The GitHub repository Abdol/GAF-Energy contains a labelled image folder "data" with 2 categories: abnormal, normal. Examples follow, each with its label.

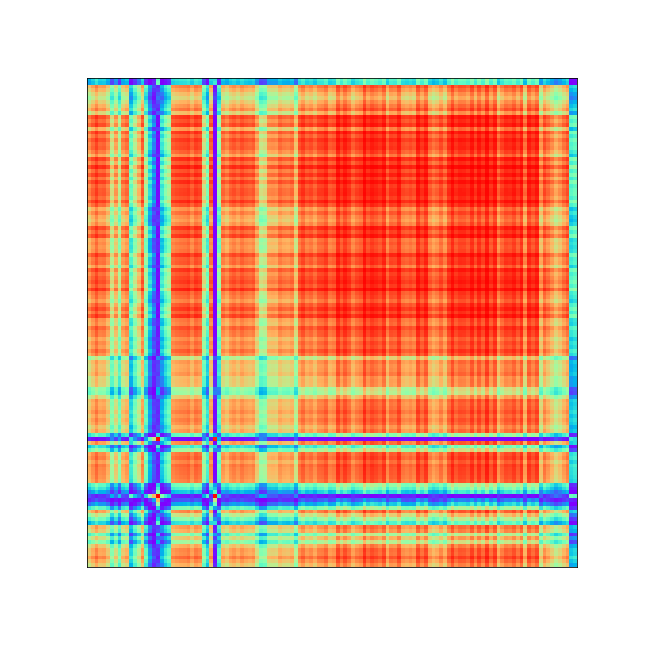
Label: abnormal

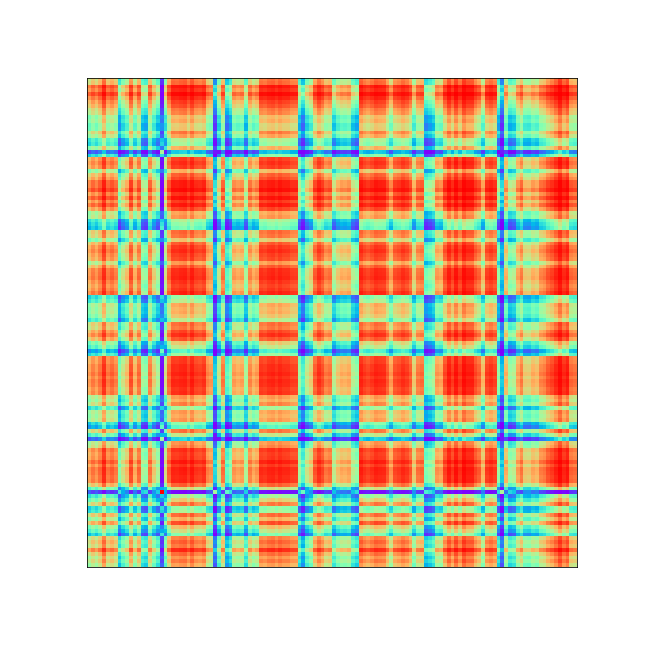
Label: abnormal

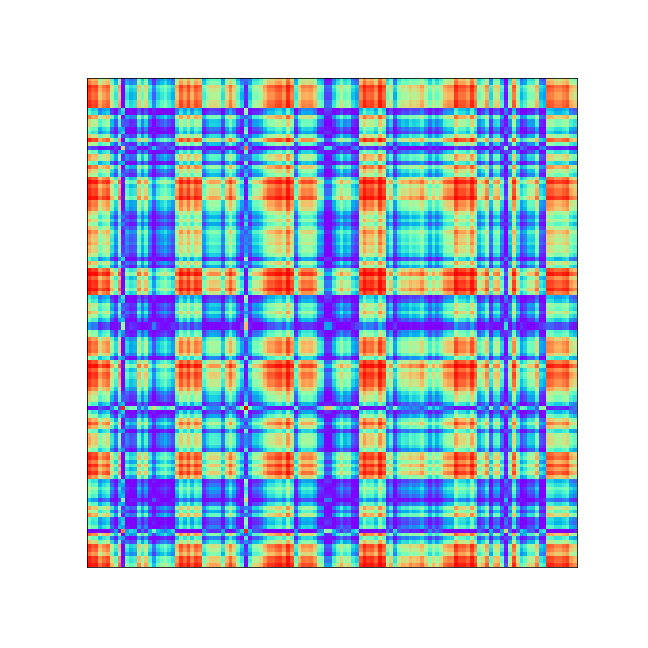
Label: normal

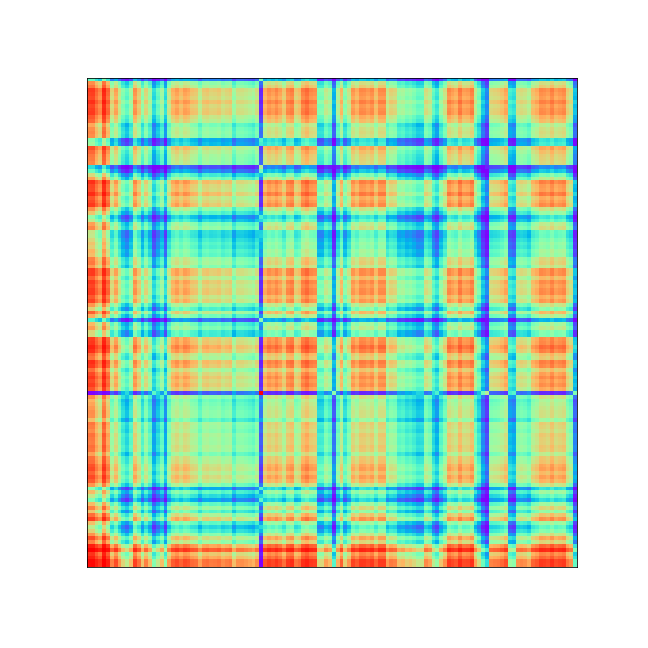
Label: abnormal

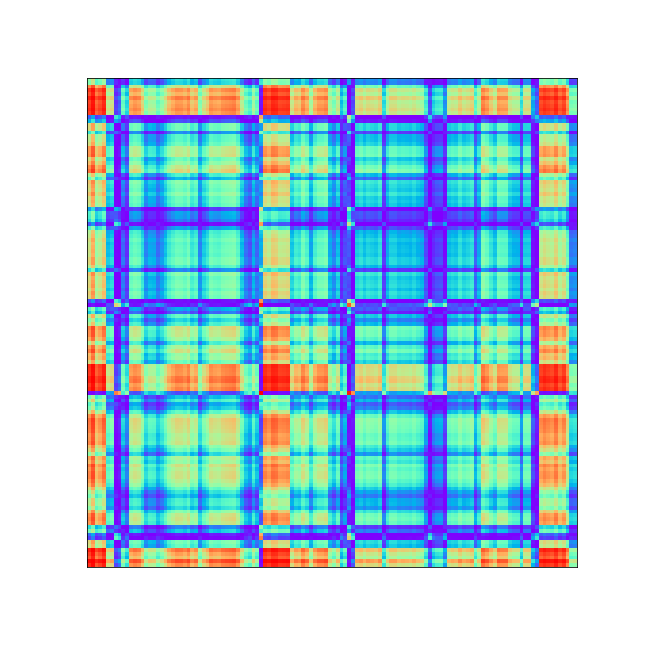
Label: normal

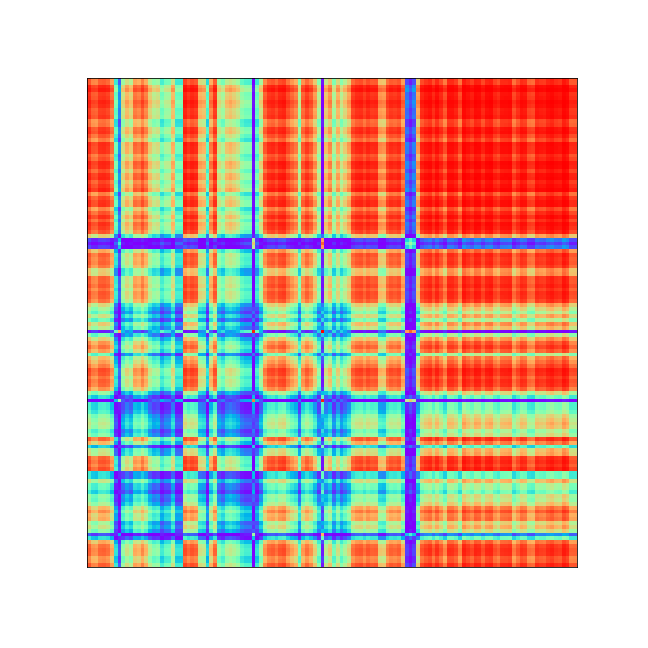
Label: abnormal
